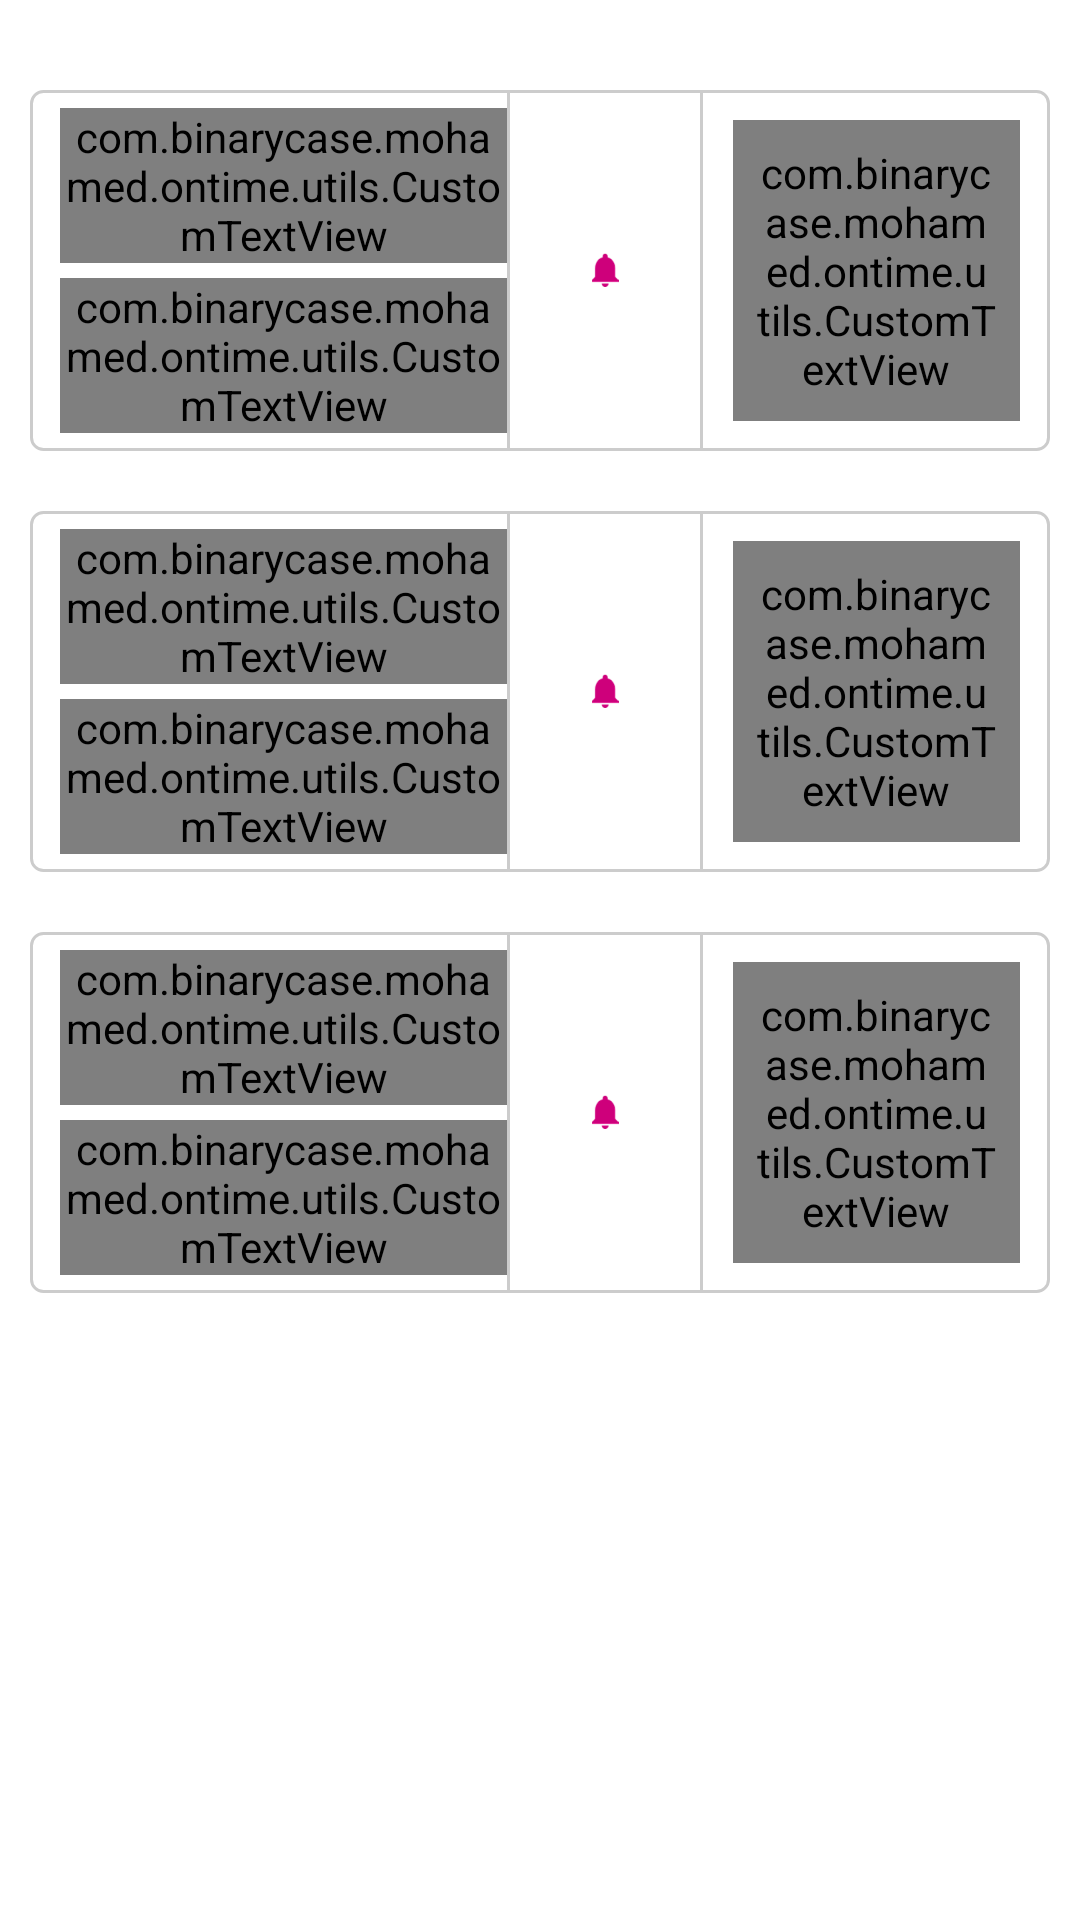

This screen was rendered from an Android layout file. Write that file and the resources it references.
<!-- AndroidManifest.xml: application theme AppTheme -->
<!-- res/layout/fragment_employee_support.xml -->
<?xml version="1.0" encoding="utf-8"?>
<FrameLayout xmlns:android="http://schemas.android.com/apk/res/android"
    xmlns:tools="http://schemas.android.com/tools"
    android:layout_width="match_parent"
    android:layout_height="match_parent"
    xmlns:foo="http://schemas.android.com/apk/res-auto"
    android:background="#FFF"
    tools:context=".ui.activity.employee.EmployeeSupportFragment">

    <ScrollView
        android:layout_width="match_parent"
        android:layout_height="match_parent"
        android:scrollbars="none"
        >

        <LinearLayout
            android:layout_width="match_parent"
            android:layout_height="match_parent"
            android:orientation="vertical"
            android:layout_margin="10dp"
            >



            <LinearLayout
                android:layout_width="match_parent"
                android:layout_height="wrap_content"
                android:layout_marginTop="20dp"
                android:orientation="horizontal"
                android:weightSum="10"
                android:gravity="center"
                android:background="@drawable/sign_in_border"
                >


                <RelativeLayout
                    android:layout_width="0dp"
                    android:layout_height="wrap_content"
                    android:layout_weight="5"
                    >

                    <com.binarycase.mohamed.ontime.utils.CustomTextView
                        foo:customFont="GE_SS_Two_Medium.otf"
                        android:layout_width="wrap_content"
                        android:layout_height="wrap_content"
                        android:text="مشكلة فى لوحة تحكم موقعى"
                        android:textSize="10sp"
                        android:layout_alignParentStart="true"
                        android:id="@+id/order_name"
                        android:layout_marginStart="10dp"
                        android:textColor="@color/text_red_color"
                        />

                    <com.binarycase.mohamed.ontime.utils.CustomTextView
                        foo:customFont="GE_SS_Two_Medium.otf"
                        android:layout_width="wrap_content"
                        android:layout_height="wrap_content"
                        android:text="20-8-2018"
                        android:textSize="10sp"
                        android:layout_marginStart="10dp"
                        android:layout_below="@+id/order_name"
                        android:layout_marginTop="5dp"
                        android:textColor="@color/text_color"
                        android:id="@+id/order_date"
                        />
                </RelativeLayout>

                <LinearLayout
                    android:layout_width="1dp"
                    android:layout_height="match_parent"
                    android:background="#ccc"
                    ></LinearLayout>

                <ImageView
                    android:layout_width="0dp"
                    android:layout_height="wrap_content"
                    android:layout_weight="2"
                    android:src="@drawable/red_bill"
                    />
                <LinearLayout
                    android:layout_width="1dp"
                    android:layout_height="match_parent"
                    android:background="#ccc"
                    ></LinearLayout>



                <com.binarycase.mohamed.ontime.utils.CustomTextView
                    foo:customFont="GE_SS_Two_Medium.otf"
                    android:layout_width="0dp"
                    android:layout_height="wrap_content"
                    android:text="شركة ارجاء"
                    android:textSize="10sp"
                    android:id="@+id/run"
                    android:layout_weight="3"
                    android:textColor="@color/text_color"
                    android:layout_alignParentEnd="true"
                    android:layout_margin="10dp"
                    android:textAlignment="center"
                    android:background="@drawable/sign_in_bg"
                    android:padding="8dp"
                    />

            </LinearLayout>


            <LinearLayout
                android:layout_width="match_parent"
                android:layout_height="wrap_content"
                android:layout_marginTop="20dp"
                android:orientation="horizontal"
                android:weightSum="10"
                android:gravity="center"
                android:background="@drawable/sign_in_border"
                >


                <RelativeLayout
                    android:layout_width="0dp"
                    android:layout_height="wrap_content"
                    android:layout_weight="5"
                    >

                    <com.binarycase.mohamed.ontime.utils.CustomTextView
                        foo:customFont="GE_SS_Two_Medium.otf"
                        android:layout_width="wrap_content"
                        android:layout_height="wrap_content"
                        android:text="تعديلات على تصميمات المطبوعات"
                        android:textSize="10sp"
                        android:layout_alignParentStart="true"
                        android:id="@+id/order_name2"
                        android:layout_marginStart="10dp"
                        android:textColor="@color/text_red_color"
                        />

                    <com.binarycase.mohamed.ontime.utils.CustomTextView
                        foo:customFont="GE_SS_Two_Medium.otf"
                        android:layout_width="wrap_content"
                        android:layout_height="wrap_content"
                        android:text="20-8-2018"
                        android:textSize="10sp"
                        android:layout_marginStart="10dp"
                        android:layout_below="@+id/order_name2"
                        android:layout_marginTop="5dp"
                        android:textColor="@color/text_color"
                        android:id="@+id/order_date2"
                        />
                </RelativeLayout>

                <LinearLayout
                    android:layout_width="1dp"
                    android:layout_height="match_parent"
                    android:background="#ccc"
                    ></LinearLayout>

                <ImageView
                    android:layout_width="0dp"
                    android:layout_height="wrap_content"
                    android:layout_weight="2"
                    android:src="@drawable/red_bill"
                    />
                <LinearLayout
                    android:layout_width="1dp"
                    android:layout_height="match_parent"
                    android:background="#ccc"
                    ></LinearLayout>



                <com.binarycase.mohamed.ontime.utils.CustomTextView
                    foo:customFont="GE_SS_Two_Medium.otf"
                    android:layout_width="0dp"
                    android:layout_height="wrap_content"
                    android:text="محمد رافت"
                    android:textSize="10sp"
                    android:id="@+id/run2"
                    android:layout_weight="3"
                    android:textColor="@color/text_color"
                    android:layout_alignParentEnd="true"
                    android:layout_margin="10dp"
                    android:textAlignment="center"
                    android:background="@drawable/sign_in_bg"
                    android:padding="8dp"
                    />

            </LinearLayout>


            <LinearLayout
                android:layout_width="match_parent"
                android:layout_height="wrap_content"
                android:layout_marginTop="20dp"
                android:orientation="horizontal"
                android:weightSum="10"
                android:gravity="center"
                android:background="@drawable/sign_in_border"
                >


                <RelativeLayout
                    android:layout_width="0dp"
                    android:layout_height="wrap_content"
                    android:layout_weight="5"
                    >

                    <com.binarycase.mohamed.ontime.utils.CustomTextView
                        foo:customFont="GE_SS_Two_Medium.otf"
                        android:layout_width="wrap_content"
                        android:layout_height="wrap_content"
                        android:text="تعديل عبى استورى بورد فيديو موشن"
                        android:textSize="10sp"
                        android:layout_alignParentStart="true"
                        android:id="@+id/order_name3"
                        android:layout_marginStart="10dp"
                        android:textColor="@color/text_red_color"
                        />

                    <com.binarycase.mohamed.ontime.utils.CustomTextView
                        foo:customFont="GE_SS_Two_Medium.otf"
                        android:layout_width="wrap_content"
                        android:layout_height="wrap_content"
                        android:text="20-8-2018"
                        android:textSize="10sp"
                        android:layout_marginStart="10dp"
                        android:layout_below="@+id/order_name3"
                        android:layout_marginTop="5dp"
                        android:textColor="@color/text_color"
                        android:id="@+id/order_date3"
                        />
                </RelativeLayout>

                <LinearLayout
                    android:layout_width="1dp"
                    android:layout_height="match_parent"
                    android:background="#ccc"
                    ></LinearLayout>

                <ImageView
                    android:layout_width="0dp"
                    android:layout_height="wrap_content"
                    android:layout_weight="2"
                    android:src="@drawable/red_bill"
                    />
                <LinearLayout
                    android:layout_width="1dp"
                    android:layout_height="match_parent"
                    android:background="#ccc"
                    ></LinearLayout>



                <com.binarycase.mohamed.ontime.utils.CustomTextView
                    foo:customFont="GE_SS_Two_Medium.otf"
                    android:layout_width="0dp"
                    android:layout_height="wrap_content"
                    android:text="شيماء رضوان"
                    android:textSize="10sp"
                    android:id="@+id/run3"
                    android:layout_weight="3"
                    android:textColor="@color/text_color"
                    android:layout_alignParentEnd="true"
                    android:layout_margin="10dp"
                    android:textAlignment="center"
                    android:background="@drawable/sign_in_bg"
                    android:padding="8dp"
                    />

            </LinearLayout>
        </LinearLayout>

    </ScrollView>


</FrameLayout>
<!-- resources referenced by this layout -->
<resources>
  <color name="text_color">#687796</color>
  <color name="text_red_color">#98015B</color>
  <!-- drawable red_bill: png bitmap (drawable-xxxhdpi, 1192 bytes) -->
  <!-- drawable sign_in_bg (drawable) -->
  <?xml version="1.0" encoding="utf-8"?>
  <shape xmlns:android="http://schemas.android.com/apk/res/android">
      <solid android:color="#E8EBEF"/>
  
      <corners android:bottomLeftRadius="5dp"
          android:bottomRightRadius="5dp"
          android:topLeftRadius="5dp"
          android:topRightRadius="5dp"/>
  </shape>
  <!-- drawable sign_in_border (drawable) -->
  <?xml version="1.0" encoding="utf-8"?>
  <shape xmlns:android="http://schemas.android.com/apk/res/android">
      <solid android:color="@android:color/white" />
      <corners android:radius="4dp" />
      <stroke
          android:width="1dp"
          android:color="#ccc" />
  </shape>
  <style name="AppTheme" parent="Theme.AppCompat.Light.NoActionBar">
          
          <item name="colorPrimary">@color/colorPrimary</item>
          <item name="colorPrimaryDark">@color/colorPrimaryDark</item>
          <item name="colorAccent">@color/colorAccent</item>
      </style>
  <color name="colorPrimary">#3F51B5</color>
  <color name="colorPrimaryDark">#a95d8a</color>
  <color name="colorAccent">#687796</color>
</resources>
